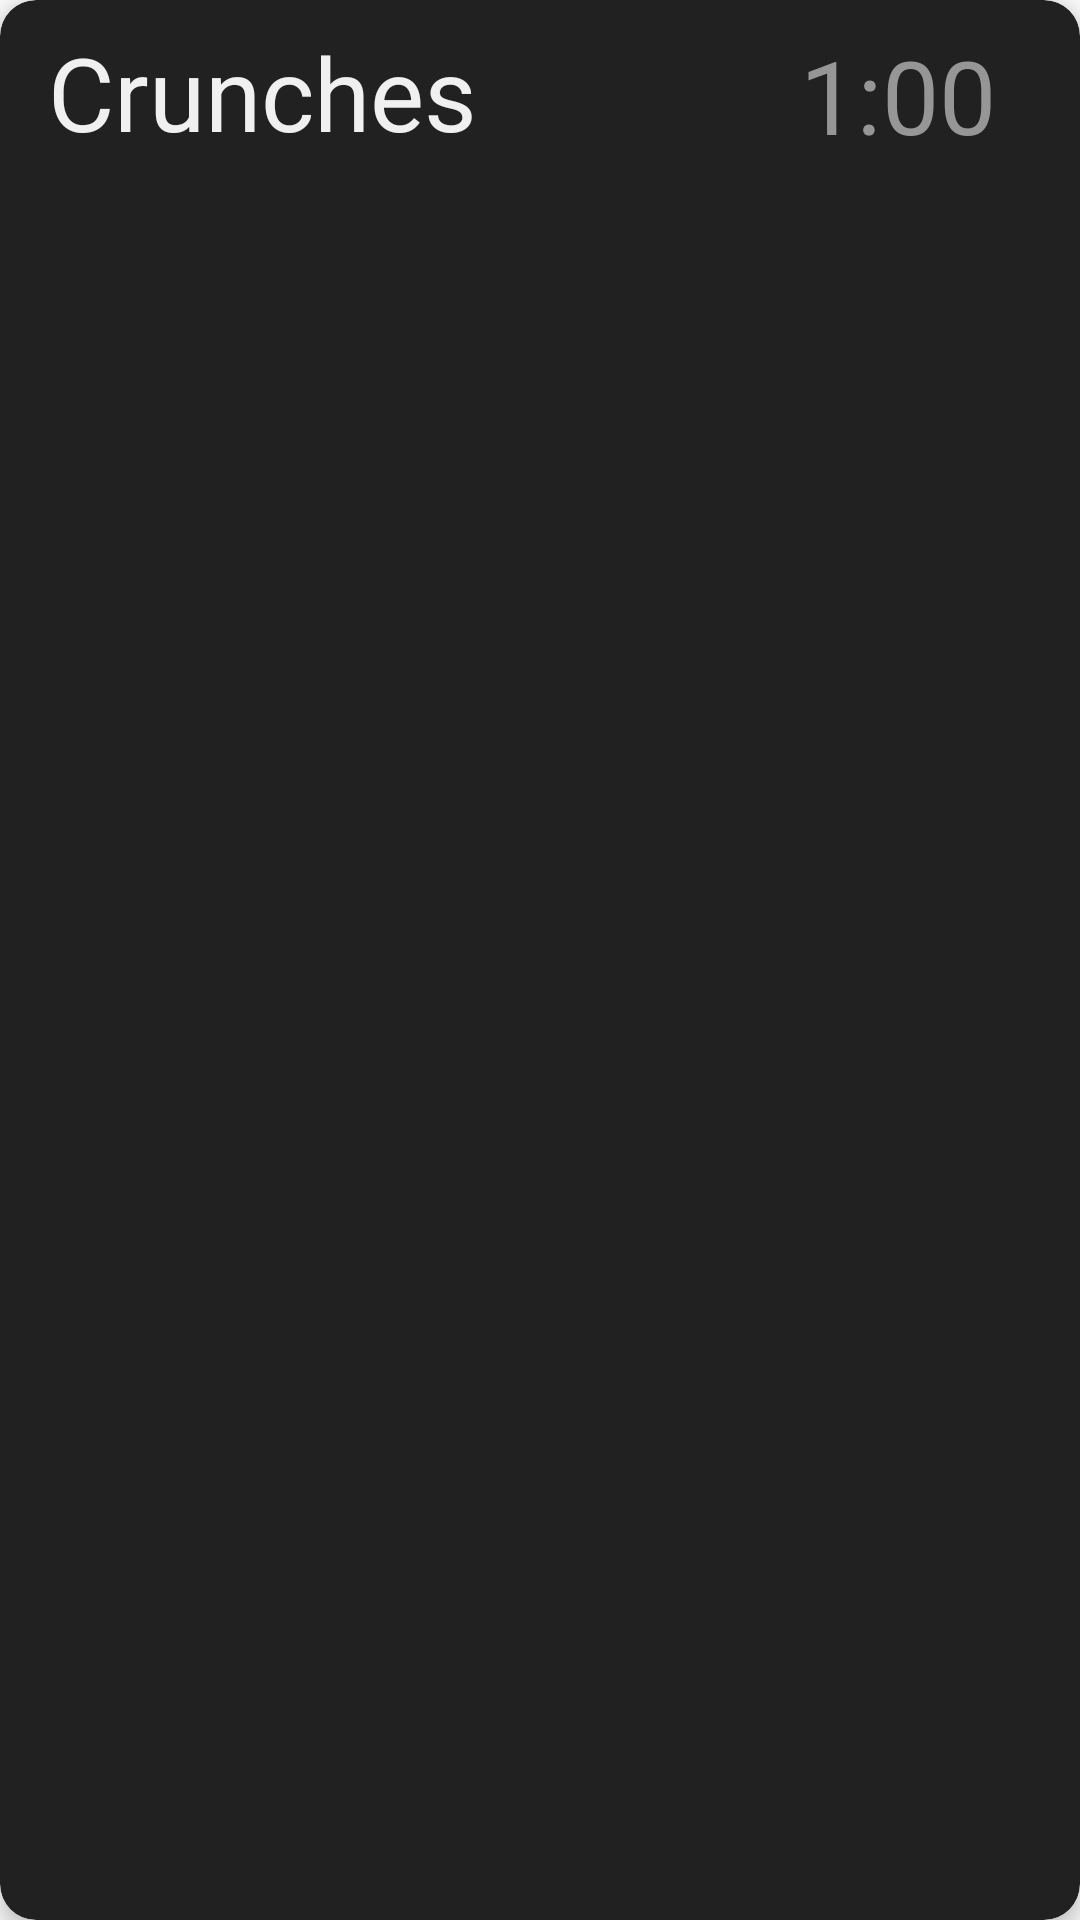

Layout XML and referenced resources for this Android screen:
<!-- AndroidManifest.xml: application theme AppTheme -->
<!-- res/layout/interval_list_item.xml -->
<?xml version="1.0" encoding="utf-8"?>
<androidx.cardview.widget.CardView xmlns:android="http://schemas.android.com/apk/res/android"
    xmlns:app="http://schemas.android.com/apk/res-auto"
    xmlns:tools="http://schemas.android.com/tools"
    android:layout_width="match_parent"
    android:layout_height="wrap_content"
    android:layout_marginStart="16dp"
    android:layout_marginTop="8dp"
    android:layout_marginEnd="16dp"
    android:layout_marginBottom="8dp"
    app:cardBackgroundColor="@color/colorPrimary"
    app:cardCornerRadius="12dp"
    app:cardElevation="4dp">

    <androidx.constraintlayout.widget.ConstraintLayout
        android:id="@+id/constraintLayout"
        android:layout_width="match_parent"
        android:layout_height="wrap_content">

        <TextView
            android:id="@+id/intervalName"
            android:layout_width="wrap_content"
            android:layout_height="wrap_content"
            android:layout_marginStart="16dp"
            android:layout_marginTop="8dp"
            android:layout_marginBottom="8dp"
            android:text="Crunches"
            android:textAppearance="@style/TextAppearance.AppCompat.Display1"
            android:textColor="@color/fontPrimary"
            app:layout_constraintBottom_toBottomOf="parent"
            app:layout_constraintStart_toStartOf="parent"
            app:layout_constraintTop_toTopOf="parent" />

        <TextView
            android:id="@+id/intervalTime"
            android:layout_width="wrap_content"
            android:layout_height="wrap_content"
            android:layout_marginEnd="16dp"
            android:paddingStart="4dp"
            android:paddingTop="2dp"
            android:paddingEnd="4dp"
            android:text="1:00"
            android:textAppearance="@style/TextAppearance.AppCompat.Display1"
            android:textColor="@color/fontSecondary"
            app:layout_constraintBottom_toBottomOf="parent"
            app:layout_constraintEnd_toStartOf="@+id/editButton"
            app:layout_constraintTop_toTopOf="parent" />

        <ImageButton
            android:id="@+id/editButton"
            android:layout_width="wrap_content"
            android:layout_height="wrap_content"
            android:layout_marginEnd="8dp"
            android:background="?attr/selectableItemBackgroundBorderless"
            android:contentDescription="@string/more"
            android:src="@drawable/ic_edit"
            app:layout_constraintBottom_toBottomOf="parent"
            app:layout_constraintEnd_toEndOf="parent"
            app:layout_constraintTop_toTopOf="parent" />
    </androidx.constraintlayout.widget.ConstraintLayout>

</androidx.cardview.widget.CardView>
<!-- resources referenced by this layout -->
<resources>
  <color name="colorPrimary">#212121</color>
  <color name="fontPrimary">#F0F0F0</color>
  <color name="fontSecondary">#969696</color>
  <string name="more">More</string>
  <style name="AppTheme" parent="Theme.AppCompat.Light.DarkActionBar">
          
          <item name="colorPrimary">@color/colorPrimary</item>
          <item name="colorPrimaryDark">@color/colorBackground</item>
          <item name="colorAccent">@color/colorAccent</item>
      </style>
  <color name="colorBackground">#000000</color>
  <color name="colorAccent">#56C1FF</color>
</resources>
